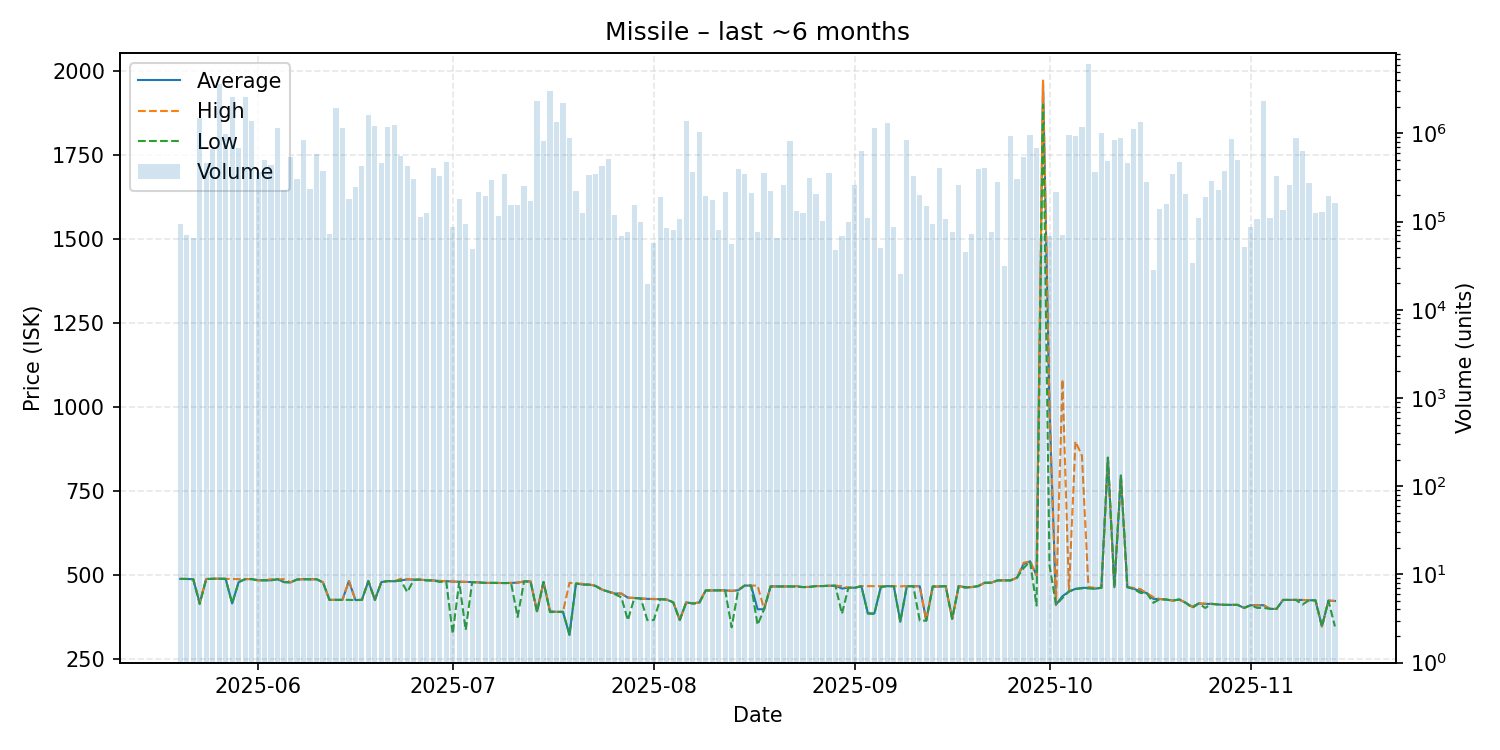

The table this chart was drawn from, first rows:
date, average, highest, lowest, order_count, volume
2025-05-20, 489.3, 489.3, 489.3, 41, 95010
2025-05-21, 489.1, 489.1, 489.1, 19, 70911
2025-05-22, 488.4, 488.4, 488.4, 28, 65763
2025-05-23, 417.0, 419.1, 414.3, 39, 1488484
2025-05-24, 488.9, 488.9, 488.8, 37, 463152
2025-05-25, 489.8, 489.8, 489.3, 30, 671429
2025-05-26, 489.9, 489.9, 489.9, 51, 3617240
2025-05-27, 489.3, 489.3, 489.3, 36, 977125
2025-05-28, 416.2, 489.0, 415.9, 40, 2599240
2025-05-29, 479.7, 488.6, 479.6, 37, 683589
2025-05-30, 488.7, 488.7, 488.5, 31, 2618086
2025-05-31, 488.7, 489.0, 488.7, 37, 1380644
2025-06-01, 485.2, 485.2, 485.2, 35, 363795
2025-06-02, 485.0, 485.0, 485.0, 46, 506230
2025-06-03, 485.1, 488.4, 485.1, 24, 440263
2025-06-04, 488.4, 488.4, 488.4, 35, 1140758
2025-06-05, 479.8, 488.3, 479.8, 32, 227787
2025-06-06, 478.9, 478.9, 478.9, 37, 537110
2025-06-07, 487.5, 488.2, 487.4, 38, 300841
2025-06-08, 488.4, 488.4, 488.4, 33, 836105
2025-06-09, 488.0, 488.0, 488.0, 26, 234573
2025-06-10, 488.4, 488.4, 488.4, 31, 585708
2025-06-11, 479.0, 479.0, 479.0, 36, 375028
2025-06-12, 426.9, 426.9, 426.9, 18, 72974
2025-06-13, 426.9, 426.9, 426.9, 51, 1942194
2025-06-14, 426.9, 426.9, 426.9, 34, 1137573
2025-06-15, 483.0, 483.3, 426.9, 52, 180579
2025-06-16, 426.3, 426.9, 426.2, 22, 249842
2025-06-17, 426.8, 426.8, 426.8, 47, 432645
2025-06-18, 482.9, 482.9, 482.9, 141, 1618630
2025-06-19, 426.7, 426.7, 426.7, 90, 1225539
2025-06-20, 479.8, 480.0, 479.4, 81, 463055
2025-06-21, 482.9, 482.9, 482.9, 51, 1172812
2025-06-22, 482.3, 482.5, 481.9, 88, 1233633
2025-06-23, 485.0, 489.6, 484.9, 66, 548912
2025-06-24, 487.7, 489.0, 450.0, 59, 430844
2025-06-25, 486.9, 487.7, 486.8, 38, 306956
2025-06-26, 487.1, 487.1, 487.0, 27, 112825
2025-06-27, 484.9, 485.9, 484.9, 21, 124420
2025-06-28, 484.8, 484.8, 484.8, 27, 402462
2025-06-29, 483.0, 483.2, 480.0, 37, 327008
2025-06-30, 482.6, 483.0, 482.3, 38, 478847
2025-07-01, 481.3, 481.3, 325.5, 27, 87516
2025-07-02, 480.8, 481.2, 480.7, 38, 180390
2025-07-03, 480.4, 480.5, 337.2, 24, 95228
2025-07-04, 479.8, 479.8, 479.7, 18, 48530
2025-07-05, 478.9, 478.9, 478.9, 38, 214739
2025-07-06, 477.3, 477.3, 477.3, 25, 193455
2025-07-07, 477.5, 477.6, 477.5, 41, 294509
2025-07-08, 477.3, 477.3, 477.3, 39, 115881
2025-07-09, 476.9, 477.0, 476.9, 31, 351310
2025-07-10, 477.3, 477.3, 477.3, 23, 154474
2025-07-11, 478.1, 478.2, 375.8, 26, 153859
2025-07-12, 481.7, 481.7, 481.6, 38, 254417
2025-07-13, 481.7, 481.7, 481.7, 31, 169366
2025-07-14, 393.0, 393.0, 390.2, 36, 2314665
2025-07-15, 480.2, 480.2, 480.2, 23, 820488
2025-07-16, 393.2, 393.2, 390.4, 29, 3022957
2025-07-17, 391.1, 391.1, 391.1, 40, 1354337
2025-07-18, 391.2, 391.2, 391.2, 39, 2219323
... 119 more rows
